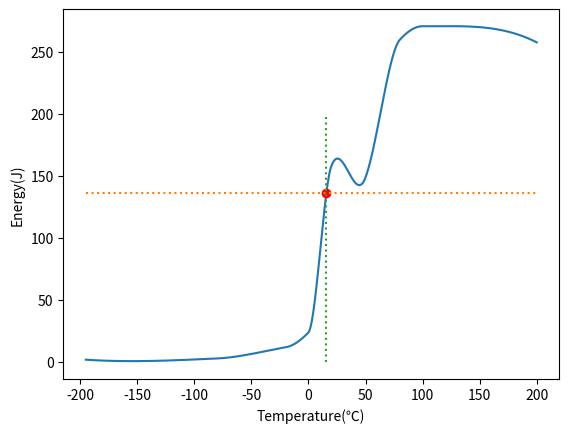

This chart was generated by the following Python code:
# -*- coding: utf-8 -*-


import matplotlib.pyplot as plt
import numpy as np
from scipy.interpolate import make_interp_spline
from scipy.interpolate import interp1d
import scipy.interpolate as spi

"this is for percentage crystallinity vs temp"
# # graph=np.array([200,0],[0,10],[-20,90],[-80,100],[-195,100])
# # cline=np.array([200,50],[0,50],[-20,50],[-80,50],[-195,50])
# gx=np.array([200,0,-20,-80,-195])
# gy=np.array([0,0,0,0,0])

# lx=np.array([200,0,-20,-80,-195])
# ly=np.array([50,50,50,50,50])

# auxliney=np.arange(0,51)
# auxlinex=np.array([-45]*51)

# plt.plot(gx,gy)
# # plt.plot(lx,ly,':')
# # plt.plot(auxlinex,auxliney,':')
# plt.xlabel("Temperature℃")
# plt.ylabel("Percentage Crystallinity")

# x=np.linspace(-20,0,1000)
# m=(10-90)/(0-(-20))

"this is for impact energy "

"temperature"
x = np.array([-195, -80, -20, 0, 20,50,80, 100, 200]) 
'energy'
y = np.array([2, 3, 12, 24, 158, 149,260,271,258])  

"interpolation"
X_Y_Spline = spi.Akima1DInterpolator(x, y)

# X_Y_Spline = make_interp_spline(x, y,k=3)
# cubic_interploation_model = interp1d(x, y, kind = "cubic")
X_ = np.linspace(x.min(), x.max(), 1000)
Y_ = X_Y_Spline(X_)
plt.plot(X_, Y_)
# plt.plot(x,y)

"finding intersection"
avg=(np.min(y)+np.max(y))/2
lx=np.linspace(-195,200,1000)
ly=np.array([avg]*1000)

idx = np.argwhere(np.diff(np.sign(Y_-ly))).flatten()
plt.plot(X_[idx], ly[idx],'ro')
print(lx[idx])


"construction lines"

plt.plot(lx,ly,":")
auxliney=np.arange(0,200)
auxlinex=np.array([lx[idx]]*200)
plt.plot(auxlinex,auxliney,":")
plt.xlabel("Temperature(℃)")
plt.ylabel("Energy(J)")




plt.show()